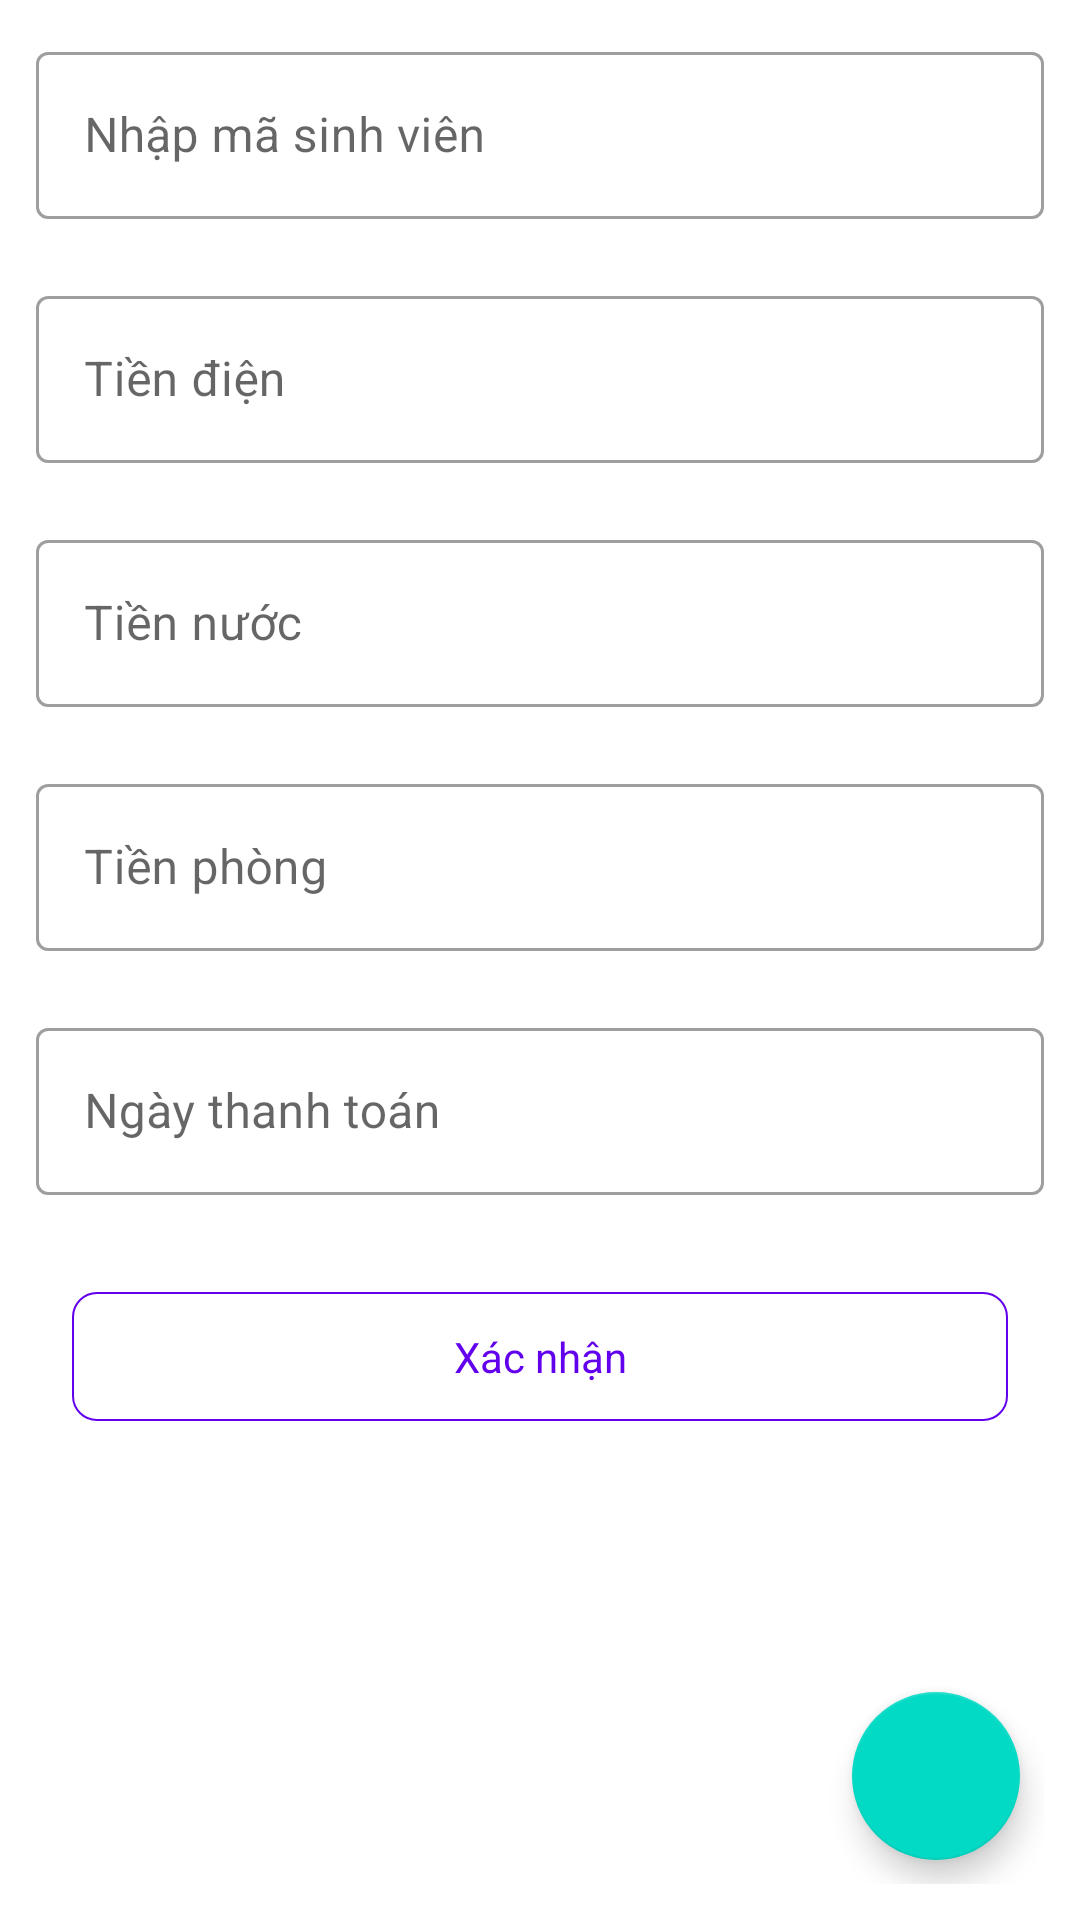

The Android layout XML behind this screen, and the referenced resources:
<!-- AndroidManifest.xml: application theme Theme.StudentManagement -->
<!-- res/layout/fragment_dashboard.xml -->
<?xml version="1.0" encoding="utf-8"?>
<RelativeLayout xmlns:android="http://schemas.android.com/apk/res/android"
    xmlns:app="http://schemas.android.com/apk/res-auto"
    xmlns:tools="http://schemas.android.com/tools"
    android:layout_width="match_parent"
    android:layout_height="match_parent"
    android:orientation="vertical"
    android:padding="12dp"
    tools:context=".ui.payment.PaymentFragment">

    <com.google.android.material.textfield.TextInputLayout
        style="@style/Widget.MaterialComponents.TextInputLayout.OutlinedBox"
        android:id="@+id/tilStudentCode"
        android:layout_width="match_parent"
        android:layout_height="wrap_content"
        app:endIconMode="clear_text"
        app:errorEnabled="true">

        <com.google.android.material.textfield.TextInputEditText
            android:id="@+id/tipStudentCode"
            android:layout_width="match_parent"
            android:layout_height="wrap_content"
            android:hint="@string/type_student_code"
            android:maxLines="1" />

    </com.google.android.material.textfield.TextInputLayout>



    <com.google.android.material.textfield.TextInputLayout
        android:layout_below="@+id/tilStudentCode"
        android:id="@+id/tilElectricityBill"
        style="@style/Widget.MaterialComponents.TextInputLayout.OutlinedBox"
        android:layout_width="match_parent"
        android:layout_height="wrap_content"
        app:endIconMode="clear_text"
        app:errorEnabled="true">

        <com.google.android.material.textfield.TextInputEditText
            android:id="@+id/tipElectricityBill"
            android:layout_width="match_parent"
            android:inputType="number"
            android:layout_height="wrap_content"
            android:hint="@string/electricity_bill"
            android:maxLines="1" />

    </com.google.android.material.textfield.TextInputLayout>

    <com.google.android.material.textfield.TextInputLayout
        android:id="@+id/tilWaterBill"
        android:layout_below="@+id/tilElectricityBill"
        style="@style/Widget.MaterialComponents.TextInputLayout.OutlinedBox"
        android:layout_width="match_parent"
        android:layout_height="wrap_content"
        app:endIconMode="clear_text"
        app:errorEnabled="true">

        <com.google.android.material.textfield.TextInputEditText
            android:id="@+id/tipWaterBill"
            android:layout_width="match_parent"
            android:inputType="number"
            android:layout_height="wrap_content"
            android:hint="@string/type_water_bill"
            android:maxLines="1" />

    </com.google.android.material.textfield.TextInputLayout>

    <com.google.android.material.textfield.TextInputLayout
        android:layout_below="@+id/tilWaterBill"
        android:id="@+id/tilRoomBill"
        style="@style/Widget.MaterialComponents.TextInputLayout.OutlinedBox"
        android:layout_width="match_parent"
        android:layout_height="wrap_content"
        app:endIconMode="clear_text"
        app:errorEnabled="true">

        <com.google.android.material.textfield.TextInputEditText
            android:id="@+id/tipRoomBill"
            android:layout_width="match_parent"
            android:inputType="number"
            android:layout_height="wrap_content"
            android:hint="@string/type_room_bill"
            android:maxLines="1" />

    </com.google.android.material.textfield.TextInputLayout>

    <com.google.android.material.textfield.TextInputLayout
        android:layout_below="@+id/tilRoomBill"
        android:id="@+id/tilDatePayment"
        android:layout_width="match_parent"
        android:layout_height="wrap_content"
        style="@style/Widget.MaterialComponents.TextInputLayout.OutlinedBox"
        app:errorEnabled="true">

        <com.google.android.material.textfield.TextInputEditText
            android:drawablePadding="8dp"
            android:cursorVisible="false"
            android:id="@+id/tipDatePayment"
            android:drawableLeft="@drawable/ic_calendar"
            android:layout_width="match_parent"
            android:layout_height="wrap_content"
            android:hint="@string/type_date_ayment"
            android:maxLines="1" />

    </com.google.android.material.textfield.TextInputLayout>

    <androidx.appcompat.widget.AppCompatTextView
        android:id="@+id/tvAccept"
        android:layout_width="match_parent"
        android:layout_height="wrap_content"
        android:layout_below="@+id/tilDatePayment"
        android:layout_marginStart="12dp"
        android:layout_marginTop="12dp"
        android:layout_marginEnd="12dp"
        android:layout_marginBottom="12dp"
        android:background="@drawable/bg_radius_blue"
        android:gravity="center"
        android:padding="12dp"
        android:text="@string/accept"
        android:textColor="@color/design_default_color_primary" />

    <androidx.recyclerview.widget.RecyclerView
        android:visibility="gone"
        tools:visibility="visible"
        android:background="@drawable/bg_radius_white"
        android:layout_below="@+id/tilStudentCode"
        android:id="@+id/rvStudent"
        android:layout_width="match_parent"
        android:layout_height="wrap_content"/>

    <com.google.android.material.floatingactionbutton.FloatingActionButton
        android:id="@+id/flbSearchPayment"
        app:tint="@android:color/white"
        android:src="@drawable/ic_search"
        android:layout_marginBottom="8dp"
        android:layout_marginRight="8dp"
        android:layout_alignParentRight="true"
        android:layout_alignParentBottom="true"
        android:layout_width="wrap_content"
        android:layout_height="wrap_content"/>
</RelativeLayout>
<!-- resources referenced by this layout -->
<resources>
  <!-- drawable bg_radius_blue (drawable) -->
  <?xml version="1.0" encoding="utf-8"?>
  <shape xmlns:android="http://schemas.android.com/apk/res/android">
      <stroke android:width="0.5dp" android:color="@color/design_default_color_primary"/>
      <corners android:radius="8dp" />
      <padding android:left="10dp" android:top="10dp"
          android:right="10dp" android:bottom="10dp" />
  </shape>
  <!-- drawable bg_radius_white (drawable) -->
  <?xml version="1.0" encoding="utf-8"?>
  <shape xmlns:android="http://schemas.android.com/apk/res/android">
      <stroke android:width="1dp" android:color="@color/white"/>
      <solid android:color="@color/white"/>
      <corners android:radius="8dp" />
      <padding android:left="10dp" android:top="10dp"
          android:right="10dp" android:bottom="10dp" />
  </shape>
  <string name="accept">Xác nhận</string>
  <string name="electricity_bill">Tiền điện</string>
  <string name="type_date_ayment">Ngày thanh toán</string>
  <string name="type_room_bill">Tiền phòng</string>
  <string name="type_student_code">Nhập mã sinh viên</string>
  <string name="type_water_bill">Tiền nước</string>
  <style name="Theme.StudentManagement" parent="Theme.MaterialComponents.DayNight.DarkActionBar">
          
          <item name="colorPrimary">@color/purple_500</item>
          <item name="colorPrimaryVariant">@color/purple_700</item>
          <item name="colorOnPrimary">@color/white</item>
          
          <item name="colorSecondary">@color/teal_200</item>
          <item name="colorSecondaryVariant">@color/teal_700</item>
          <item name="colorOnSecondary">@color/black</item>
          
          <item name="android:statusBarColor">?attr/colorPrimaryVariant</item>
  
          <item name="windowActionBar">false</item>
          <item name="windowNoTitle">true</item>
          <item name="android:windowFullscreen">true</item>
          <item name="android:windowTranslucentStatus">true</item>
          
      </style>
  <color name="white">#FFFFFFFF</color>
  <color name="purple_500">#FF6200EE</color>
  <color name="purple_700">#FF3700B3</color>
  <color name="teal_200">#FF03DAC5</color>
  <color name="teal_700">#FF018786</color>
  <color name="black">#FF000000</color>
</resources>
